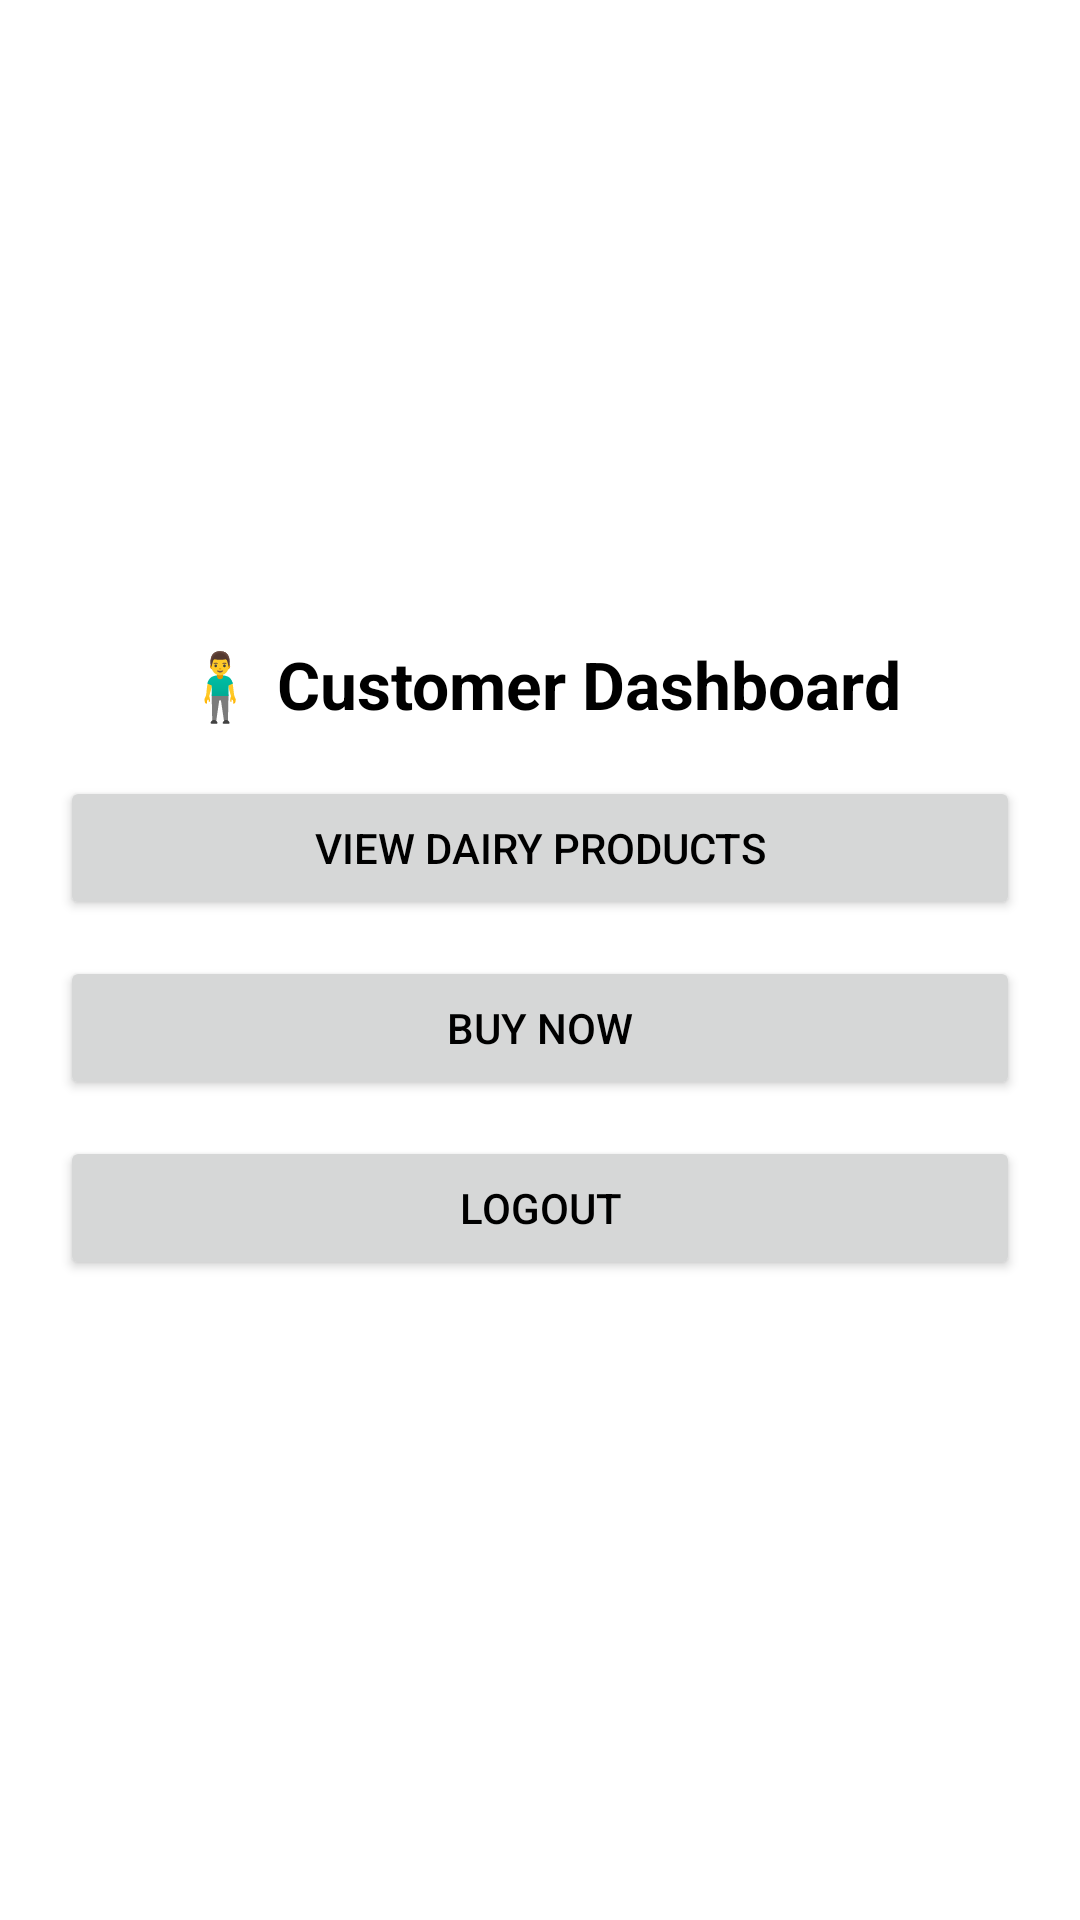

Produce the Android XML layout that renders to this screen, including the resource entries it uses.
<!-- AndroidManifest.xml: application theme Theme.NirmalApp -->
<!-- res/layout/activity_customer_dashboard.xml -->
<?xml version="1.0" encoding="utf-8"?>
<LinearLayout xmlns:android="http://schemas.android.com/apk/res/android"
    android:orientation="vertical"
    android:padding="20dp"
    android:gravity="center"
    android:layout_width="match_parent"
    android:layout_height="match_parent">

    <TextView
        android:text="🧍‍♂️ Customer Dashboard"
        android:textSize="22sp"
        android:textStyle="bold"
        android:layout_marginBottom="16dp"
        android:layout_width="wrap_content"
        android:layout_height="wrap_content"/>

    <Button
        android:id="@+id/btnViewProducts"
        android:text="View Dairy Products"
        android:layout_width="match_parent"
        android:layout_height="wrap_content"
        android:layout_marginBottom="12dp"/>

    <Button
        android:id="@+id/btnBuyNow"
        android:text="Buy Now"
        android:layout_width="match_parent"
        android:layout_height="wrap_content"
        android:layout_marginBottom="12dp"/>

    <Button
        android:id="@+id/btnLogout"
        android:text="Logout"
        android:layout_width="match_parent"
        android:layout_height="wrap_content"/>
</LinearLayout>
<!-- resources referenced by this layout -->
<resources>
  <style name="Theme.NirmalApp" parent="Base.Theme.NirmalApp" />
  <style name="Base.Theme.NirmalApp" parent="Theme.Material3.DayNight.NoActionBar">
          
          <item name="colorPrimary">#2196F3</item>
          <item name="colorPrimaryContainer">#1976D2</item>
          <item name="colorOnPrimary">#FFFFFF</item>
          <item name="colorSecondary">#03DAC5</item>
          <item name="colorOnSecondary">#000000</item>
  
          
          <item name="android:statusBarColor">?attr/colorPrimaryContainer</item>
          <item name="android:navigationBarColor">?attr/colorPrimary</item>
  
          
          <item name="android:colorBackground">#FFFFFF</item>
          <item name="android:textColor">#000000</item>
      </style>
</resources>
